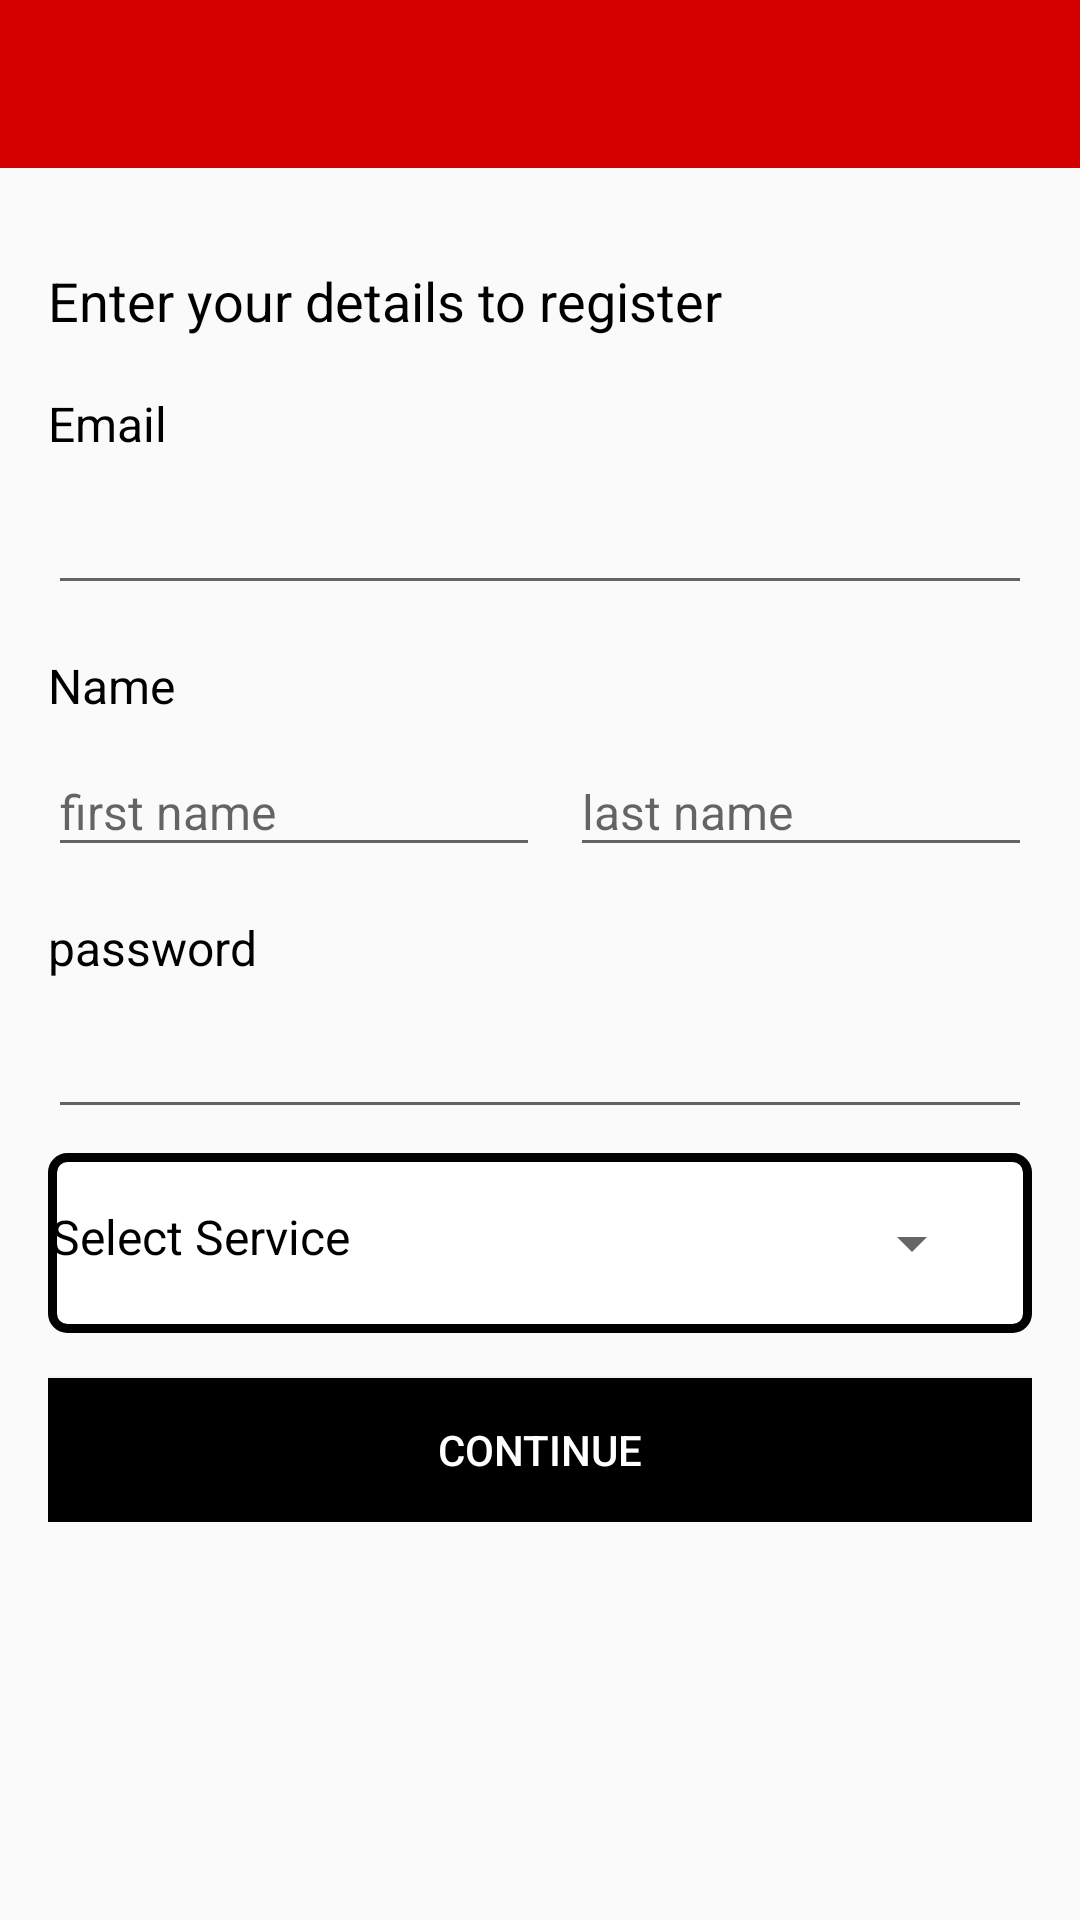

Android layout source for this screen:
<!-- AndroidManifest.xml: application theme AppTheme -->
<!-- res/layout/activity_register.xml -->
<?xml version="1.0" encoding="utf-8"?>
<android.support.design.widget.CoordinatorLayout xmlns:android="http://schemas.android.com/apk/res/android"
    xmlns:app="http://schemas.android.com/apk/res-auto"
    xmlns:tools="http://schemas.android.com/tools"
    android:layout_width="match_parent"
    android:layout_height="match_parent"
    tools:context="com.example.sample.providerapp.RegisterActivity">
    <LinearLayout
        android:layout_width="match_parent"
        android:layout_height="?actionBarSize">
        <android.support.design.widget.AppBarLayout
            android:layout_width="match_parent"
            android:layout_height="wrap_content"
            android:theme="@style/AppTheme.AppBarOverlay"
            android:id="@+id/my_toolbar1">
        <android.support.v7.widget.Toolbar
            android:id="@+id/toolbar"
            android:layout_width="match_parent"
            android:layout_height="?attr/actionBarSize"
            android:background="@android:color/transparent"
            app:popupTheme="@style/AppTheme.PopupOverlay"/>
        </android.support.design.widget.AppBarLayout>
    </LinearLayout>
    <ScrollView
        android:layout_width="match_parent"
        android:layout_height="wrap_content"
        android:layout_marginTop="?actionBarSize">
        <LinearLayout
            android:layout_width="match_parent"
            android:layout_height="wrap_content"
            android:layout_marginLeft="16dp"
            android:layout_marginRight="16dp"
            android:layout_marginTop="16dp"
            android:orientation="vertical"
            >
            <TextView
                android:layout_width="wrap_content"
                android:layout_height="wrap_content"
                android:layout_marginTop="16dp"
                android:text="Enter your details to register"
                android:textColor="#000000"
                android:textSize="18.00dp" />

            <TextView
                android:layout_width="wrap_content"
                android:layout_height="wrap_content"
                android:layout_marginTop="18dp"
                android:text="@string/email"
                android:textColor="#000000"
                android:textSize="16sp" />

            <android.support.design.widget.TextInputLayout
                android:layout_width="match_parent"
                android:layout_height="wrap_content"
                tools:ignore="RtlHardcoded">

                <EditText
                    android:id="@+id/email"
                    android:layout_width="match_parent"
                    android:layout_height="wrap_content"
                    android:imeOptions="actionNext"
                    android:inputType="textEmailAddress"
                    android:maxLines="1"
                    android:textSize="16sp" />

            </android.support.design.widget.TextInputLayout>

            <TextView
                android:layout_width="wrap_content"
                android:layout_height="wrap_content"
                android:layout_marginTop="16dp"
                android:text="Name"
                android:textColor="#000000"
                android:textSize="16sp" />

            <LinearLayout
                android:layout_width="match_parent"
                android:layout_height="wrap_content"
                android:orientation="horizontal">

                <android.support.design.widget.TextInputLayout
                    android:layout_width="match_parent"
                    android:layout_height="wrap_content"
                    android:layout_weight="1"
                    tools:ignore="RtlHardcoded">

                    <EditText
                        android:id="@+id/first_name"
                        android:layout_width="match_parent"
                        android:layout_height="wrap_content"
                        android:hint="first name"
                        android:imeOptions="actionNext"
                        android:inputType="textCapWords"
                        android:maxLines="1"
                        android:textSize="16sp" />

                </android.support.design.widget.TextInputLayout>

                <android.support.design.widget.TextInputLayout
                    android:layout_width="match_parent"
                    android:layout_height="wrap_content"
                    android:layout_marginLeft="10dp"
                    android:layout_weight="1"
                    tools:ignore="RtlHardcoded">

                    <EditText
                        android:id="@+id/last_name"
                        android:layout_width="match_parent"
                        android:layout_height="wrap_content"
                        android:hint="last name"
                        android:imeOptions="actionNext"
                        android:inputType="text|textCapSentences"
                        android:maxLines="1"
                        android:textSize="16sp" />

                </android.support.design.widget.TextInputLayout>
            </LinearLayout>


            <TextView
                android:layout_width="wrap_content"
                android:layout_height="wrap_content"
                android:layout_marginTop="16dp"
                android:text="phone number"
                android:visibility="gone"
                android:textColor="#000000"
                android:textSize="16sp" />

            <android.support.design.widget.TextInputLayout
                android:layout_width="match_parent"
                android:layout_height="wrap_content"
                android:visibility="gone"
                tools:ignore="RtlHardcoded">

                <EditText
                    android:id="@+id/mobile_no"
                    android:layout_width="match_parent"
                    android:layout_height="wrap_content"
                    android:imeOptions="actionNext"
                    android:inputType="phone"
                    android:maxLines="1" />

            </android.support.design.widget.TextInputLayout>

            <TextView
                android:layout_width="wrap_content"
                android:layout_height="wrap_content"
                android:layout_marginTop="16dp"
                android:text="password"
                android:textColor="#000000"
                android:textSize="16sp" />

            <android.support.design.widget.TextInputLayout
                android:layout_width="match_parent"
                android:layout_height="wrap_content"
                android:layout_marginBottom="8dp"
                tools:ignore="RtlHardcoded">

                <EditText
                    android:id="@+id/password"
                    android:layout_width="match_parent"
                    android:layout_height="wrap_content"
                    android:imeOptions="actionDone"
                    android:inputType="textPassword"
                    android:maxLines="1"
                    android:textSize="16sp" />

            </android.support.design.widget.TextInputLayout>
            <LinearLayout
                android:layout_width="match_parent"
                android:layout_height="wrap_content"
                android:background="@drawable/rounded_border">
            <TextView
                android:layout_width="wrap_content"
                android:layout_height="wrap_content"
                android:layout_marginTop="16dp"
                android:text="Select Service"
                android:textColor="#000000"
                android:textSize="16sp"
                android:visibility="visible"
                />
            <Spinner
                android:id="@+id/service_spinner"
                style="@style/spinner_style"
                android:layout_width="match_parent"
                android:layout_height="wrap_content"
                android:layout_marginBottom="17.00dp"
                android:layout_marginLeft="15.00dp"
                android:layout_marginRight="15.00dp"
                android:layout_marginTop="17.00dp"
                android:visibility="visible" />
            </LinearLayout>
            <Button
                android:id="@+id/registration"
                android:layout_width="match_parent"
                android:layout_height="wrap_content"
                android:text="CONTINUE"
                android:background="@drawable/rounded_button"
                android:textColor="#ffffff"
                android:layout_marginTop="15dp"
                />
        </LinearLayout>
    </ScrollView>
</android.support.design.widget.CoordinatorLayout>
<!-- resources referenced by this layout -->
<resources>
  <!-- drawable rounded_border (drawable) -->
  <?xml version="1.0" encoding="utf-8"?>
  <shape xmlns:android="http://schemas.android.com/apk/res/android">
      <solid android:color="#ffffffff"/>
  
      <stroke android:width="3dp"
          android:color="#000000"
          />
  
      <padding android:left="1dp"
          android:top="1dp"
          android:right="1dp"
          android:bottom="1dp"
          />
  
      <corners android:bottomRightRadius="5dp"
          android:bottomLeftRadius="5dp"
          android:topLeftRadius="5dp"
          android:topRightRadius="5dp"/>
  </shape>
  <!-- drawable rounded_button (drawable-v21) -->
  <?xml version="1.0" encoding="utf-8"?>
  <ripple
      xmlns:android="http://schemas.android.com/apk/res/android"
      android:color="#FFDDDDDD"> 
  
      
      <item>
          <color android:color="#000000" />
      </item>
  
      
      <item android:id="@android:id/mask">
          <shape android:shape="rectangle">
              <solid android:color="#000000" />
          </shape>
      </item>
  </ripple>
  <string name="email">Email</string>
  <style name="AppTheme.AppBarOverlay" parent="ThemeOverlay.AppCompat.Dark.ActionBar" />
  <style name="AppTheme.PopupOverlay" parent="ThemeOverlay.AppCompat.Light" />
  <style name="spinner_style">
          &lt;style name="spinner_style"&gt;
          &lt;item name="android:layout_width"&gt;match_parent&lt;/item&gt;
          &lt;item name="android:layout_height"&gt;wrap_content&lt;/item&gt;
          &lt;item name="android:background"&gt;@drawable/spinner_bg&lt;/item&gt;
          &lt;item name="android:layout_margin"&gt;10dp&lt;/item&gt;     &lt;/style&gt;</style>
  <style name="AppTheme" parent="Theme.AppCompat.Light.NoActionBar">
          
          <item name="colorPrimary">@color/colorPrimary</item>
          <item name="colorPrimaryDark">@color/colorPrimaryDark</item>
          <item name="colorAccent">@color/colorAccent</item>
      </style>
  <color name="colorPrimary">#D50000</color>
  <color name="colorPrimaryDark">#C62828</color>
  <color name="colorAccent">#C62828</color>
</resources>
